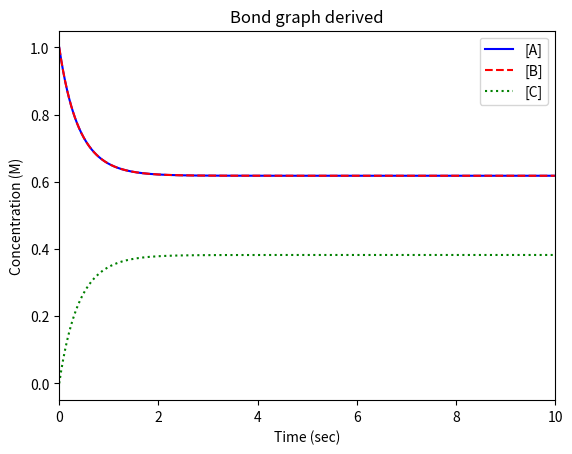

Here is the Python script that generated this plot:
import matplotlib.pyplot as mtplot
import numpy as np
from scipy.integrate import odeint

# Model parameters
R = 8.314  # Joules/mole-Kelvin
T = 298  # Kelvin
V = 1.0  # liters
kappa = 1.0  # liters/mole-seconds
muA_standard = 1.0
muB_standard = 1.0   # moles/liter
muC_standard = 0.00001   # moles/liter
# I changed these from 1 to 1719.0 and 1 to 0.00001 while examining k1 and k2 in the output.
#I basically did a manual bisection method to find the value of muA_standard that would give me a k1 of 2.0
# These numbers are more reasonable based on the output for k1 and k2 I get.
# I aimed to match k1 and k2 to the mass action model in massaction.py.

# Initial conditions
qA = 1.0  # moles
qB = 1.0  # moles
qC = 0.0  # moles
time_step = 0.01  # seconds
t_initial = 0.0 # seconds
t_final = 10.0  # seconds


def convert_qtoconc(q, V):
    return q / V
def mu(mu_standard, R, T, concq):
    return mu_standard + R * T * np.log(concq)


# define the model
def model(z, t):
    # unpack the state variables
    qA = z[0]
    qB = z[1]
    qC = z[2]
    A = convert_qtoconc(qA, V)
    B = convert_qtoconc(qB, V)
    C = convert_qtoconc(qC, V)
    muA = mu(muA_standard, R, T, A)
    muB = mu(muB_standard, R, T, B)
    muC = mu(muC_standard, R, T, C)

    mu3 = muA + muB
    v3 = kappa*(np.exp((mu3/(R*T)))-np.exp((muC/(R*T))))
    v1 = v3
    v2 = v3
    vC = v3


    # define the ODEs
    dqA_dt = -v1
    dqB_dt = -v2
    dqC_dt = vC

    # return the ODEs
    return [dqA_dt, dqB_dt, dqC_dt]
#evalulate mass action model reaction rate equivalents
k1 = kappa*(np.exp((muA_standard+muB_standard)/(R*T)))/V #+np.exp(muB_standard/(R*T)))/V
k2 = kappa*np.exp(muC_standard/(R*T))/V
print('The equivalent k1 and k2 are: ', k1, k2)

# define the initial condition vector
z0 = [qA, qB, qC]
# define the time vector
t = np.arange(t_initial, t_final, time_step)
# solve the ODEs
z = odeint(model, z0, t)
# plot the results
A_t = convert_qtoconc(z[:, 0], V)
B_t = convert_qtoconc(z[:, 1], V)
C_t = convert_qtoconc(z[:, 2], V)
mtplot.plot(t, A_t, 'b-', label='[A]')
mtplot.plot(t, B_t, 'r--', label='[B]')
mtplot.plot(t, C_t, 'g:', label='[C]')
mtplot.xlim([0, 10])
mtplot.ylabel('Concentration (M)')
mtplot.xlabel('Time (sec)')
mtplot.title('Bond graph derived')
mtplot.legend(loc='best')
mtplot.show()
